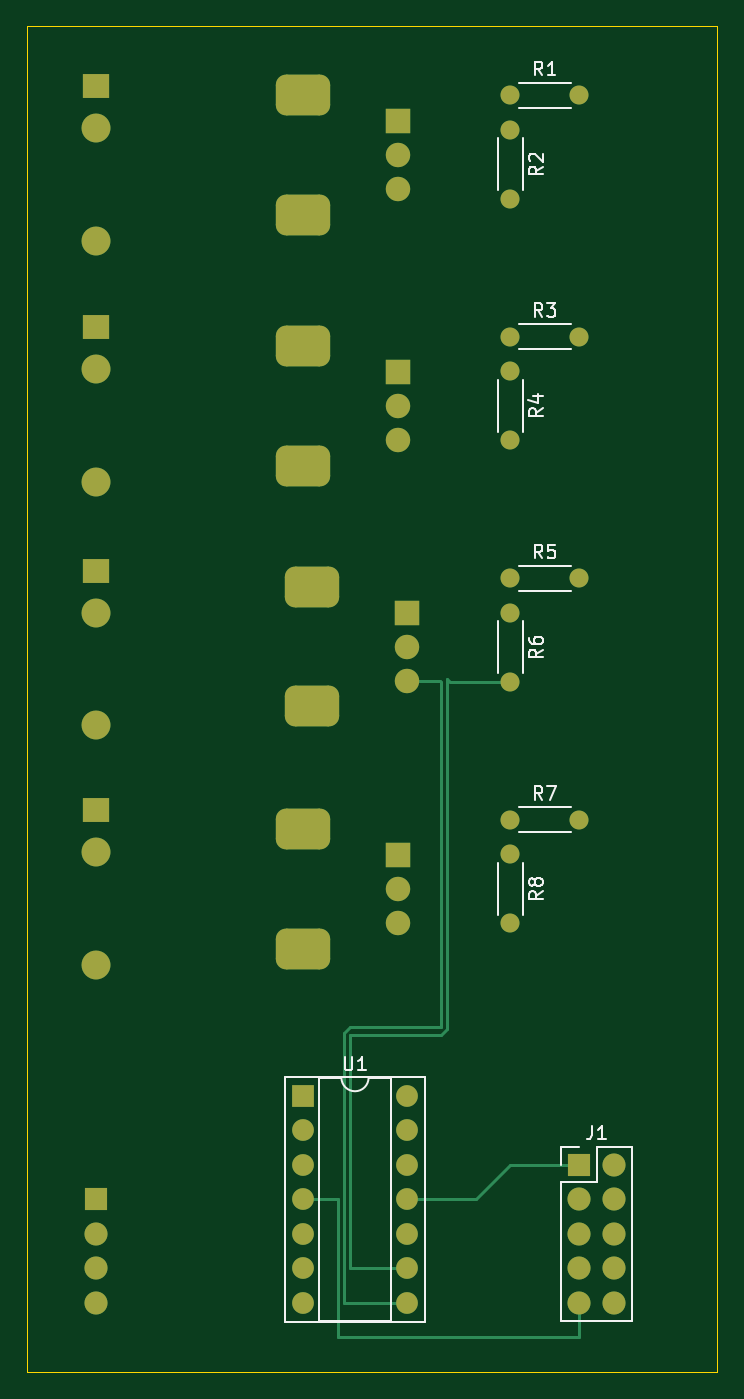
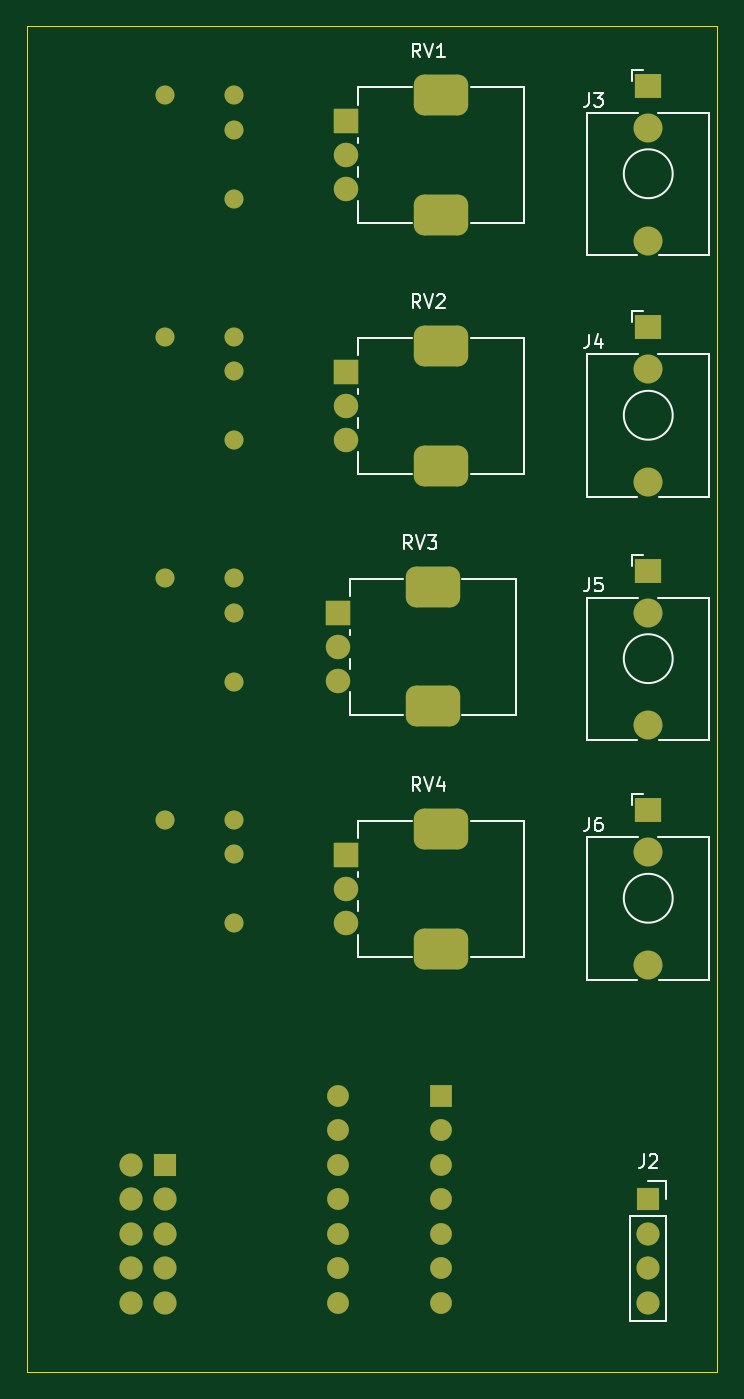
Circuit board: 9 layer files. Board 50.8 x 99.1 mm.
- bottom_copper: Gates Out-B_Cu.gbr (6637 bytes)
- bottom_mask: Gates Out-B_Mask.gbr (3826 bytes)
- paste: Gates Out-B_Paste.gbr (452 bytes)
- bottom_silk: Gates Out-B_Silkscreen.gbr (13290 bytes)
- outline: Gates Out-Edge_Cuts.gbr (609 bytes)
- top_copper: Gates Out-F_Cu.gbr (7882 bytes)
- top_mask: Gates Out-F_Mask.gbr (3826 bytes)
- paste: Gates Out-F_Paste.gbr (452 bytes)
- top_silk: Gates Out-F_Silkscreen.gbr (13146 bytes)

=== bottom_copper: Gates Out-B_Cu.gbr (6637 bytes, source omitted) ===
=== bottom_mask: Gates Out-B_Mask.gbr ===
%TF.GenerationSoftware,KiCad,Pcbnew,7.0.8*%
%TF.CreationDate,2023-10-15T22:05:22-04:00*%
%TF.ProjectId,Gates Out,47617465-7320-44f7-9574-2e6b69636164,rev?*%
%TF.SameCoordinates,Original*%
%TF.FileFunction,Soldermask,Bot*%
%TF.FilePolarity,Negative*%
%FSLAX46Y46*%
G04 Gerber Fmt 4.6, Leading zero omitted, Abs format (unit mm)*
G04 Created by KiCad (PCBNEW 7.0.8) date 2023-10-15 22:05:22*
%MOMM*%
%LPD*%
G01*
G04 APERTURE LIST*
G04 Aperture macros list*
%AMRoundRect*
0 Rectangle with rounded corners*
0 $1 Rounding radius*
0 $2 $3 $4 $5 $6 $7 $8 $9 X,Y pos of 4 corners*
0 Add a 4 corners polygon primitive as box body*
4,1,4,$2,$3,$4,$5,$6,$7,$8,$9,$2,$3,0*
0 Add four circle primitives for the rounded corners*
1,1,$1+$1,$2,$3*
1,1,$1+$1,$4,$5*
1,1,$1+$1,$6,$7*
1,1,$1+$1,$8,$9*
0 Add four rect primitives between the rounded corners*
20,1,$1+$1,$2,$3,$4,$5,0*
20,1,$1+$1,$4,$5,$6,$7,0*
20,1,$1+$1,$6,$7,$8,$9,0*
20,1,$1+$1,$8,$9,$2,$3,0*%
G04 Aperture macros list end*
%ADD10R,1.600000X1.600000*%
%ADD11O,1.600000X1.600000*%
%ADD12R,1.800000X1.800000*%
%ADD13C,1.800000*%
%ADD14RoundRect,0.750000X1.250000X0.750000X-1.250000X0.750000X-1.250000X-0.750000X1.250000X-0.750000X0*%
%ADD15C,1.400000*%
%ADD16O,1.400000X1.400000*%
%ADD17R,1.930000X1.830000*%
%ADD18C,2.130000*%
%ADD19O,1.700000X1.700000*%
%ADD20R,1.700000X1.700000*%
G04 APERTURE END LIST*
D10*
%TO.C,U1*%
X147320000Y-132080000D03*
D11*
X147320000Y-134620000D03*
X147320000Y-137160000D03*
X147320000Y-139700000D03*
X147320000Y-142240000D03*
X147320000Y-144780000D03*
X147320000Y-147320000D03*
X154940000Y-147320000D03*
X154940000Y-144780000D03*
X154940000Y-142240000D03*
X154940000Y-139700000D03*
X154940000Y-137160000D03*
X154940000Y-134620000D03*
X154940000Y-132080000D03*
%TD*%
D12*
%TO.C,RV4*%
X154320000Y-114340000D03*
D13*
X154320000Y-116840000D03*
X154320000Y-119340000D03*
D14*
X147320000Y-112440000D03*
X147320000Y-121240000D03*
%TD*%
D12*
%TO.C,RV3*%
X154940000Y-96520000D03*
D13*
X154940000Y-99020000D03*
X154940000Y-101520000D03*
D14*
X147940000Y-94620000D03*
X147940000Y-103420000D03*
%TD*%
D12*
%TO.C,RV2*%
X154320000Y-78780000D03*
D13*
X154320000Y-81280000D03*
X154320000Y-83780000D03*
D14*
X147320000Y-76880000D03*
X147320000Y-85680000D03*
%TD*%
D12*
%TO.C,RV1*%
X154320000Y-60320000D03*
D13*
X154320000Y-62820000D03*
X154320000Y-65320000D03*
D14*
X147320000Y-58420000D03*
X147320000Y-67220000D03*
%TD*%
D15*
%TO.C,R8*%
X162560000Y-114300000D03*
D16*
X162560000Y-119380000D03*
%TD*%
D15*
%TO.C,R7*%
X162560000Y-111760000D03*
D16*
X167640000Y-111760000D03*
%TD*%
D15*
%TO.C,R6*%
X162560000Y-96520000D03*
D16*
X162560000Y-101600000D03*
%TD*%
D15*
%TO.C,R5*%
X162560000Y-93980000D03*
D16*
X167640000Y-93980000D03*
%TD*%
D15*
%TO.C,R4*%
X162560000Y-78740000D03*
D16*
X162560000Y-83820000D03*
%TD*%
%TO.C,R3*%
X167640000Y-76200000D03*
D15*
X162560000Y-76200000D03*
%TD*%
%TO.C,R2*%
X162560000Y-60960000D03*
D16*
X162560000Y-66040000D03*
%TD*%
D15*
%TO.C,R1*%
X162560000Y-58420000D03*
D16*
X167640000Y-58420000D03*
%TD*%
D17*
%TO.C,J6*%
X132080000Y-111060000D03*
D18*
X132080000Y-122460000D03*
X132080000Y-114160000D03*
%TD*%
D17*
%TO.C,J5*%
X132080000Y-93420000D03*
D18*
X132080000Y-104820000D03*
X132080000Y-96520000D03*
%TD*%
D17*
%TO.C,J4*%
X132080000Y-75500000D03*
D18*
X132080000Y-86900000D03*
X132080000Y-78600000D03*
%TD*%
D17*
%TO.C,J3*%
X132080000Y-57720000D03*
D18*
X132080000Y-69120000D03*
X132080000Y-60820000D03*
%TD*%
D19*
%TO.C,J2*%
X132080000Y-147320000D03*
X132080000Y-144780000D03*
X132080000Y-142240000D03*
D20*
X132080000Y-139700000D03*
%TD*%
%TO.C,J1*%
X167640000Y-137160000D03*
D19*
X170180000Y-137160000D03*
X167640000Y-139700000D03*
X170180000Y-139700000D03*
X167640000Y-142240000D03*
X170180000Y-142240000D03*
X167640000Y-144780000D03*
X170180000Y-144780000D03*
X167640000Y-147320000D03*
X170180000Y-147320000D03*
%TD*%
M02*

=== paste: Gates Out-B_Paste.gbr ===
%TF.GenerationSoftware,KiCad,Pcbnew,7.0.8*%
%TF.CreationDate,2023-10-15T22:05:22-04:00*%
%TF.ProjectId,Gates Out,47617465-7320-44f7-9574-2e6b69636164,rev?*%
%TF.SameCoordinates,Original*%
%TF.FileFunction,Paste,Bot*%
%TF.FilePolarity,Positive*%
%FSLAX46Y46*%
G04 Gerber Fmt 4.6, Leading zero omitted, Abs format (unit mm)*
G04 Created by KiCad (PCBNEW 7.0.8) date 2023-10-15 22:05:22*
%MOMM*%
%LPD*%
G01*
G04 APERTURE LIST*
G04 APERTURE END LIST*
M02*

=== bottom_silk: Gates Out-B_Silkscreen.gbr (13290 bytes, source omitted) ===
=== outline: Gates Out-Edge_Cuts.gbr ===
%TF.GenerationSoftware,KiCad,Pcbnew,7.0.8*%
%TF.CreationDate,2023-10-15T22:05:22-04:00*%
%TF.ProjectId,Gates Out,47617465-7320-44f7-9574-2e6b69636164,rev?*%
%TF.SameCoordinates,Original*%
%TF.FileFunction,Profile,NP*%
%FSLAX46Y46*%
G04 Gerber Fmt 4.6, Leading zero omitted, Abs format (unit mm)*
G04 Created by KiCad (PCBNEW 7.0.8) date 2023-10-15 22:05:22*
%MOMM*%
%LPD*%
G01*
G04 APERTURE LIST*
%TA.AperFunction,Profile*%
%ADD10C,0.100000*%
%TD*%
G04 APERTURE END LIST*
D10*
X127000000Y-53340000D02*
X177800000Y-53340000D01*
X177800000Y-152400000D01*
X127000000Y-152400000D01*
X127000000Y-53340000D01*
M02*

=== top_copper: Gates Out-F_Cu.gbr (7882 bytes, source omitted) ===
=== top_mask: Gates Out-F_Mask.gbr ===
%TF.GenerationSoftware,KiCad,Pcbnew,7.0.8*%
%TF.CreationDate,2023-10-15T22:05:22-04:00*%
%TF.ProjectId,Gates Out,47617465-7320-44f7-9574-2e6b69636164,rev?*%
%TF.SameCoordinates,Original*%
%TF.FileFunction,Soldermask,Top*%
%TF.FilePolarity,Negative*%
%FSLAX46Y46*%
G04 Gerber Fmt 4.6, Leading zero omitted, Abs format (unit mm)*
G04 Created by KiCad (PCBNEW 7.0.8) date 2023-10-15 22:05:22*
%MOMM*%
%LPD*%
G01*
G04 APERTURE LIST*
G04 Aperture macros list*
%AMRoundRect*
0 Rectangle with rounded corners*
0 $1 Rounding radius*
0 $2 $3 $4 $5 $6 $7 $8 $9 X,Y pos of 4 corners*
0 Add a 4 corners polygon primitive as box body*
4,1,4,$2,$3,$4,$5,$6,$7,$8,$9,$2,$3,0*
0 Add four circle primitives for the rounded corners*
1,1,$1+$1,$2,$3*
1,1,$1+$1,$4,$5*
1,1,$1+$1,$6,$7*
1,1,$1+$1,$8,$9*
0 Add four rect primitives between the rounded corners*
20,1,$1+$1,$2,$3,$4,$5,0*
20,1,$1+$1,$4,$5,$6,$7,0*
20,1,$1+$1,$6,$7,$8,$9,0*
20,1,$1+$1,$8,$9,$2,$3,0*%
G04 Aperture macros list end*
%ADD10R,1.600000X1.600000*%
%ADD11O,1.600000X1.600000*%
%ADD12R,1.800000X1.800000*%
%ADD13C,1.800000*%
%ADD14RoundRect,0.750000X1.250000X0.750000X-1.250000X0.750000X-1.250000X-0.750000X1.250000X-0.750000X0*%
%ADD15C,1.400000*%
%ADD16O,1.400000X1.400000*%
%ADD17R,1.930000X1.830000*%
%ADD18C,2.130000*%
%ADD19O,1.700000X1.700000*%
%ADD20R,1.700000X1.700000*%
G04 APERTURE END LIST*
D10*
%TO.C,U1*%
X147320000Y-132080000D03*
D11*
X147320000Y-134620000D03*
X147320000Y-137160000D03*
X147320000Y-139700000D03*
X147320000Y-142240000D03*
X147320000Y-144780000D03*
X147320000Y-147320000D03*
X154940000Y-147320000D03*
X154940000Y-144780000D03*
X154940000Y-142240000D03*
X154940000Y-139700000D03*
X154940000Y-137160000D03*
X154940000Y-134620000D03*
X154940000Y-132080000D03*
%TD*%
D12*
%TO.C,RV4*%
X154320000Y-114340000D03*
D13*
X154320000Y-116840000D03*
X154320000Y-119340000D03*
D14*
X147320000Y-112440000D03*
X147320000Y-121240000D03*
%TD*%
D12*
%TO.C,RV3*%
X154940000Y-96520000D03*
D13*
X154940000Y-99020000D03*
X154940000Y-101520000D03*
D14*
X147940000Y-94620000D03*
X147940000Y-103420000D03*
%TD*%
D12*
%TO.C,RV2*%
X154320000Y-78780000D03*
D13*
X154320000Y-81280000D03*
X154320000Y-83780000D03*
D14*
X147320000Y-76880000D03*
X147320000Y-85680000D03*
%TD*%
D12*
%TO.C,RV1*%
X154320000Y-60320000D03*
D13*
X154320000Y-62820000D03*
X154320000Y-65320000D03*
D14*
X147320000Y-58420000D03*
X147320000Y-67220000D03*
%TD*%
D15*
%TO.C,R8*%
X162560000Y-114300000D03*
D16*
X162560000Y-119380000D03*
%TD*%
D15*
%TO.C,R7*%
X162560000Y-111760000D03*
D16*
X167640000Y-111760000D03*
%TD*%
D15*
%TO.C,R6*%
X162560000Y-96520000D03*
D16*
X162560000Y-101600000D03*
%TD*%
D15*
%TO.C,R5*%
X162560000Y-93980000D03*
D16*
X167640000Y-93980000D03*
%TD*%
D15*
%TO.C,R4*%
X162560000Y-78740000D03*
D16*
X162560000Y-83820000D03*
%TD*%
%TO.C,R3*%
X167640000Y-76200000D03*
D15*
X162560000Y-76200000D03*
%TD*%
%TO.C,R2*%
X162560000Y-60960000D03*
D16*
X162560000Y-66040000D03*
%TD*%
D15*
%TO.C,R1*%
X162560000Y-58420000D03*
D16*
X167640000Y-58420000D03*
%TD*%
D17*
%TO.C,J6*%
X132080000Y-111060000D03*
D18*
X132080000Y-122460000D03*
X132080000Y-114160000D03*
%TD*%
D17*
%TO.C,J5*%
X132080000Y-93420000D03*
D18*
X132080000Y-104820000D03*
X132080000Y-96520000D03*
%TD*%
D17*
%TO.C,J4*%
X132080000Y-75500000D03*
D18*
X132080000Y-86900000D03*
X132080000Y-78600000D03*
%TD*%
D17*
%TO.C,J3*%
X132080000Y-57720000D03*
D18*
X132080000Y-69120000D03*
X132080000Y-60820000D03*
%TD*%
D19*
%TO.C,J2*%
X132080000Y-147320000D03*
X132080000Y-144780000D03*
X132080000Y-142240000D03*
D20*
X132080000Y-139700000D03*
%TD*%
%TO.C,J1*%
X167640000Y-137160000D03*
D19*
X170180000Y-137160000D03*
X167640000Y-139700000D03*
X170180000Y-139700000D03*
X167640000Y-142240000D03*
X170180000Y-142240000D03*
X167640000Y-144780000D03*
X170180000Y-144780000D03*
X167640000Y-147320000D03*
X170180000Y-147320000D03*
%TD*%
M02*

=== paste: Gates Out-F_Paste.gbr ===
%TF.GenerationSoftware,KiCad,Pcbnew,7.0.8*%
%TF.CreationDate,2023-10-15T22:05:21-04:00*%
%TF.ProjectId,Gates Out,47617465-7320-44f7-9574-2e6b69636164,rev?*%
%TF.SameCoordinates,Original*%
%TF.FileFunction,Paste,Top*%
%TF.FilePolarity,Positive*%
%FSLAX46Y46*%
G04 Gerber Fmt 4.6, Leading zero omitted, Abs format (unit mm)*
G04 Created by KiCad (PCBNEW 7.0.8) date 2023-10-15 22:05:21*
%MOMM*%
%LPD*%
G01*
G04 APERTURE LIST*
G04 APERTURE END LIST*
M02*

=== top_silk: Gates Out-F_Silkscreen.gbr (13146 bytes, source omitted) ===
